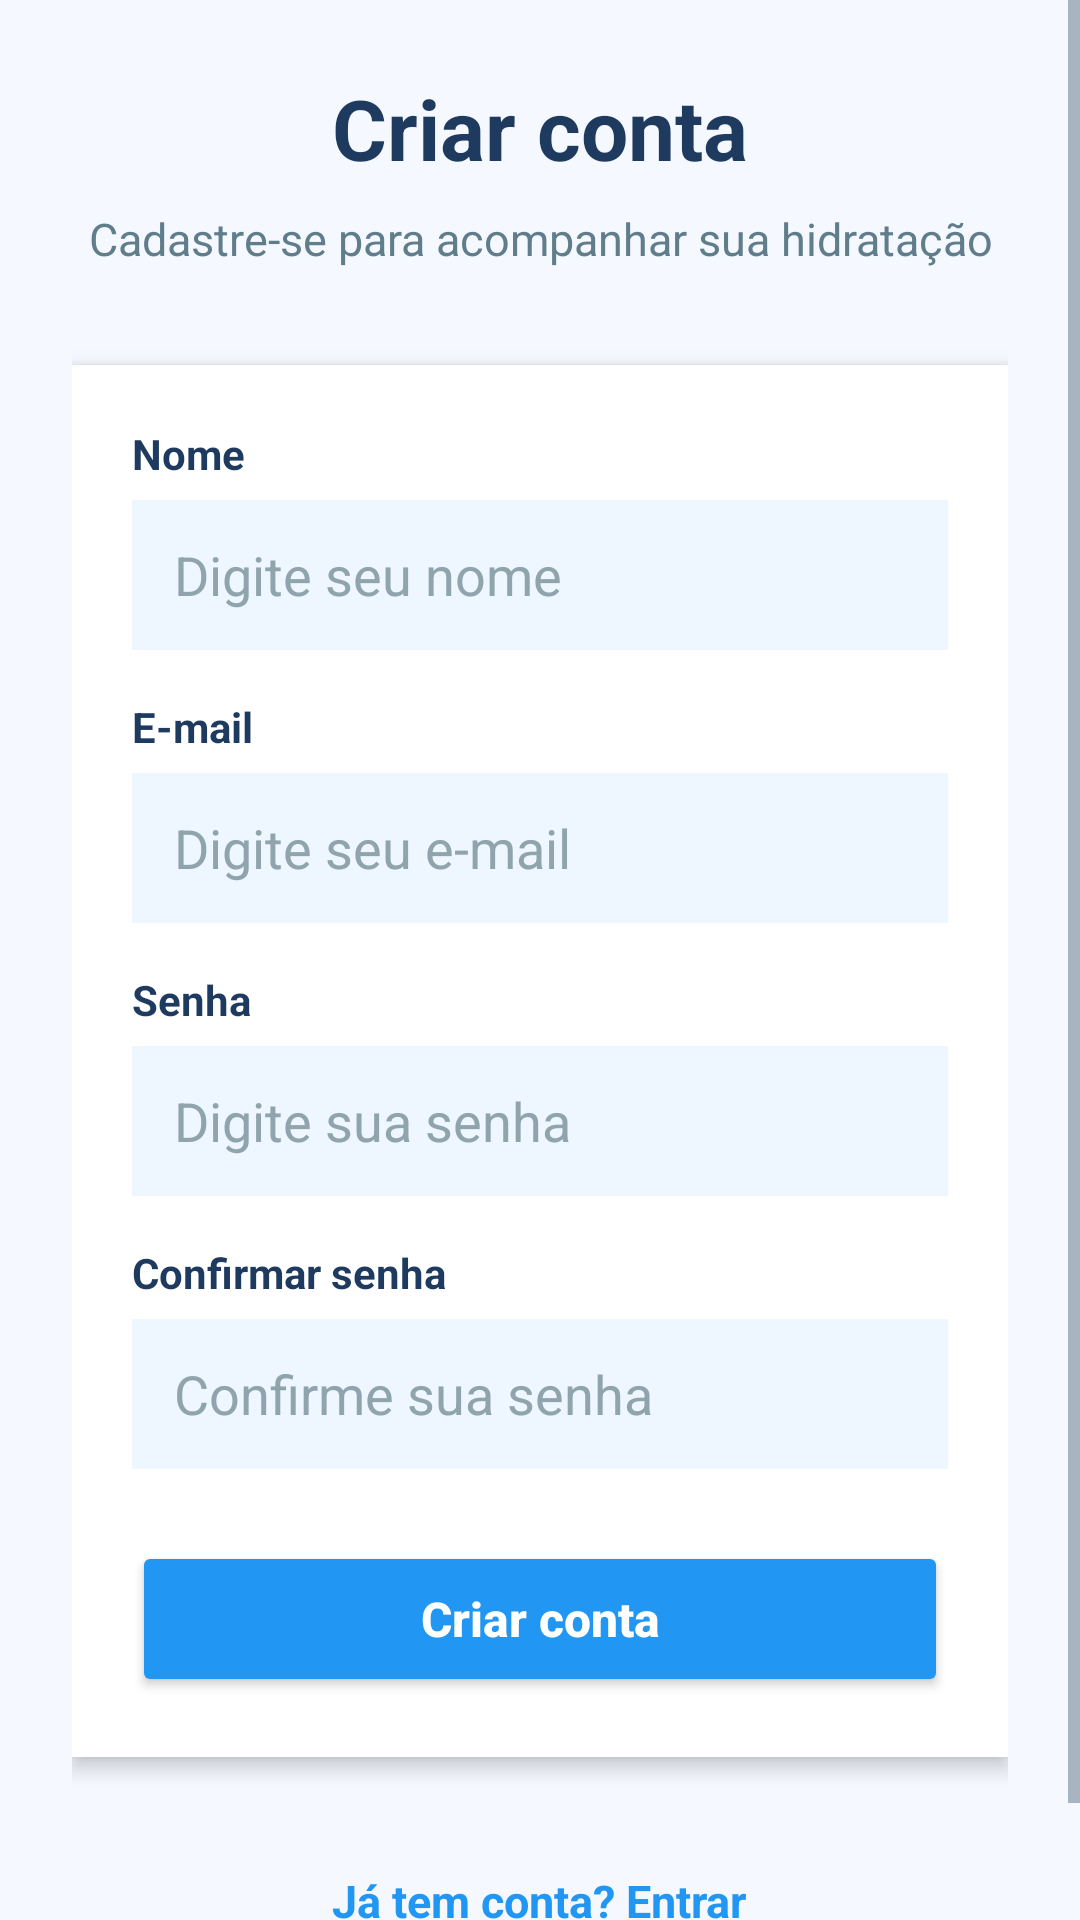

The Android layout XML behind this screen, and the referenced resources:
<!-- AndroidManifest.xml: application theme Theme.Hidratese -->
<!-- res/layout/activity_register.xml -->
<?xml version="1.0" encoding="utf-8"?>
<ScrollView xmlns:android="http://schemas.android.com/apk/res/android"
    android:id="@+id/registerScrollView"
    android:layout_width="match_parent"
    android:layout_height="match_parent"
    android:background="#F5F9FF"
    android:fillViewport="true">

    <LinearLayout
        android:id="@+id/registerContainer"
        android:layout_width="match_parent"
        android:layout_height="wrap_content"
        android:gravity="center"
        android:orientation="vertical"
        android:padding="24dp">

        <TextView
            android:id="@+id/tvRegisterTitle"
            android:layout_width="wrap_content"
            android:layout_height="wrap_content"
            android:text="Criar conta"
            android:textColor="#1E3A5F"
            android:textSize="28sp"
            android:textStyle="bold" />

        <TextView
            android:id="@+id/tvRegisterSubtitle"
            android:layout_width="wrap_content"
            android:layout_height="wrap_content"
            android:layout_marginTop="8dp"
            android:gravity="center"
            android:text="Cadastre-se para acompanhar sua hidratação"
            android:textColor="#607D8B"
            android:textSize="15sp" />

        <LinearLayout
            android:id="@+id/registerCard"
            android:layout_width="match_parent"
            android:layout_height="wrap_content"
            android:layout_marginTop="32dp"
            android:background="#FFFFFF"
            android:elevation="4dp"
            android:orientation="vertical"
            android:padding="20dp">

            <TextView
                android:layout_width="match_parent"
                android:layout_height="wrap_content"
                android:text="Nome"
                android:textColor="#1E3A5F"
                android:textSize="14sp"
                android:textStyle="bold" />

            <EditText
                android:id="@+id/etRegisterName"
                android:layout_width="match_parent"
                android:layout_height="50dp"
                android:layout_marginTop="6dp"
                android:background="#EEF6FF"
                android:hint="Digite seu nome"
                android:inputType="textPersonName"
                android:paddingStart="14dp"
                android:paddingEnd="14dp"
                android:textColor="#263238"
                android:textColorHint="#90A4AE"
                android:autofillHints="name" />

            <TextView
                android:layout_width="match_parent"
                android:layout_height="wrap_content"
                android:layout_marginTop="16dp"
                android:text="E-mail"
                android:textColor="#1E3A5F"
                android:textSize="14sp"
                android:textStyle="bold" />

            <EditText
                android:id="@+id/etRegisterEmail"
                android:layout_width="match_parent"
                android:layout_height="50dp"
                android:layout_marginTop="6dp"
                android:background="#EEF6FF"
                android:hint="Digite seu e-mail"
                android:inputType="textEmailAddress"
                android:paddingStart="14dp"
                android:paddingEnd="14dp"
                android:textColor="#263238"
                android:textColorHint="#90A4AE"
                android:autofillHints="emailAddress" />

            <TextView
                android:layout_width="match_parent"
                android:layout_height="wrap_content"
                android:layout_marginTop="16dp"
                android:text="Senha"
                android:textColor="#1E3A5F"
                android:textSize="14sp"
                android:textStyle="bold" />

            <EditText
                android:id="@+id/etRegisterPassword"
                android:layout_width="match_parent"
                android:layout_height="50dp"
                android:layout_marginTop="6dp"
                android:background="#EEF6FF"
                android:hint="Digite sua senha"
                android:inputType="textPassword"
                android:paddingStart="14dp"
                android:paddingEnd="14dp"
                android:textColor="#263238"
                android:textColorHint="#90A4AE"
                android:autofillHints="newPassword" />

            <TextView
                android:layout_width="match_parent"
                android:layout_height="wrap_content"
                android:layout_marginTop="16dp"
                android:text="Confirmar senha"
                android:textColor="#1E3A5F"
                android:textSize="14sp"
                android:textStyle="bold" />

            <EditText
                android:id="@+id/etRegisterConfirmPassword"
                android:layout_width="match_parent"
                android:layout_height="50dp"
                android:layout_marginTop="6dp"
                android:background="#EEF6FF"
                android:hint="Confirme sua senha"
                android:inputType="textPassword"
                android:paddingStart="14dp"
                android:paddingEnd="14dp"
                android:textColor="#263238"
                android:textColorHint="#90A4AE"
                android:autofillHints="newPassword" />

            <Button
                android:id="@+id/btnCreateAccount"
                android:layout_width="match_parent"
                android:layout_height="52dp"
                android:layout_marginTop="24dp"
                android:backgroundTint="#2196F3"
                android:text="Criar conta"
                android:textAllCaps="false"
                android:textColor="#FFFFFF"
                android:textSize="16sp"
                android:textStyle="bold" />

        </LinearLayout>

        <TextView
            android:id="@+id/tvBackToLogin"
            android:layout_width="wrap_content"
            android:layout_height="48dp"
            android:layout_marginTop="24dp"
            android:clickable="true"
            android:focusable="true"
            android:gravity="center"
            android:minWidth="48dp"
            android:paddingStart="16dp"
            android:paddingEnd="16dp"
            android:text="Já tem conta? Entrar"
            android:textColor="#2196F3"
            android:textSize="15sp"
            android:textStyle="bold" />

    </LinearLayout>

</ScrollView>
<!-- resources referenced by this layout -->
<resources>
  <style name="Theme.Hidratese" parent="Theme.Material3.DayNight.NoActionBar">
          <item name="colorPrimary">@color/brand</item>
          <item name="colorOnPrimary">@color/surface</item>
          <item name="colorSecondary">@color/brand_dark</item>
  
          <item name="android:statusBarColor">@color/bg</item>
          <item name="android:navigationBarColor">@color/bg</item>
  
          <item name="android:windowBackground">@color/bg</item>
  
          <item name="android:textColorPrimary">@color/text</item>
          <item name="android:textColorSecondary">@color/text_muted</item>
  
          
          <item name="android:forceDarkAllowed" tools:targetApi="q">false</item>
      </style>
  <color name="brand">#2563EB</color>
  <color name="surface">#FFFFFF</color>
  <color name="brand_dark">#1D4ED8</color>
  <color name="bg">#F6F8FB</color>
  <color name="text">#0F172A</color>
  <color name="text_muted">#64748B</color>
</resources>
